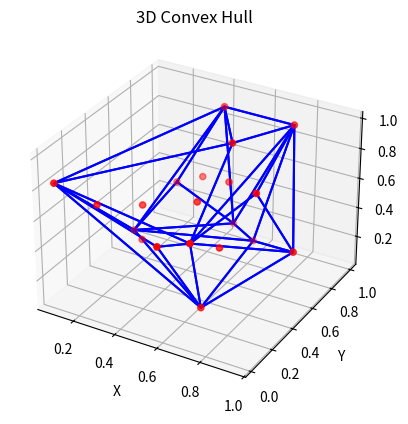

Reproduce this figure in Python.
import numpy as np
from scipy.spatial import ConvexHull
import matplotlib.pyplot as plt
from mpl_toolkits.mplot3d import Axes3D

# Generate some random 3D points
np.random.seed(0)
points = np.random.rand(20, 3)  # 100 random 3D points

# Compute the convex hull
hull = ConvexHull(points)

# Print the vertices (corners) of the convex hull
print("Vertices (Corners) of Convex Hull:")
for vertex in hull.vertices:
    print(points[vertex])

# Visualize the convex hull in 3D
fig = plt.figure()
ax = fig.add_subplot(111, projection='3d')

# Plot the convex hull vertices
hull_points = points[hull.vertices]
# ax.plot(hull_points[:, 0], hull_points[:, 1], hull_points[:, 2], 'ro', label='Hull Vertices')

# Plot the convex hull edges
for simplex in hull.simplices:
    simplex_points = points[simplex]
    simplex_points = np.append(simplex_points, [simplex_points[0]], axis=0)  # Close the loop
    ax.plot(simplex_points[:, 0], simplex_points[:, 1], simplex_points[:, 2], 'b-', label='Hull Edges')

# Plot all points for reference
ax.scatter(points[:, 0], points[:, 1], points[:, 2], c='r', marker='o', label='All Points')

ax.set_xlabel('X')
ax.set_ylabel('Y')
ax.set_zlabel('Z')
ax.set_title('3D Convex Hull')
# ax.legend()

plt.show()
